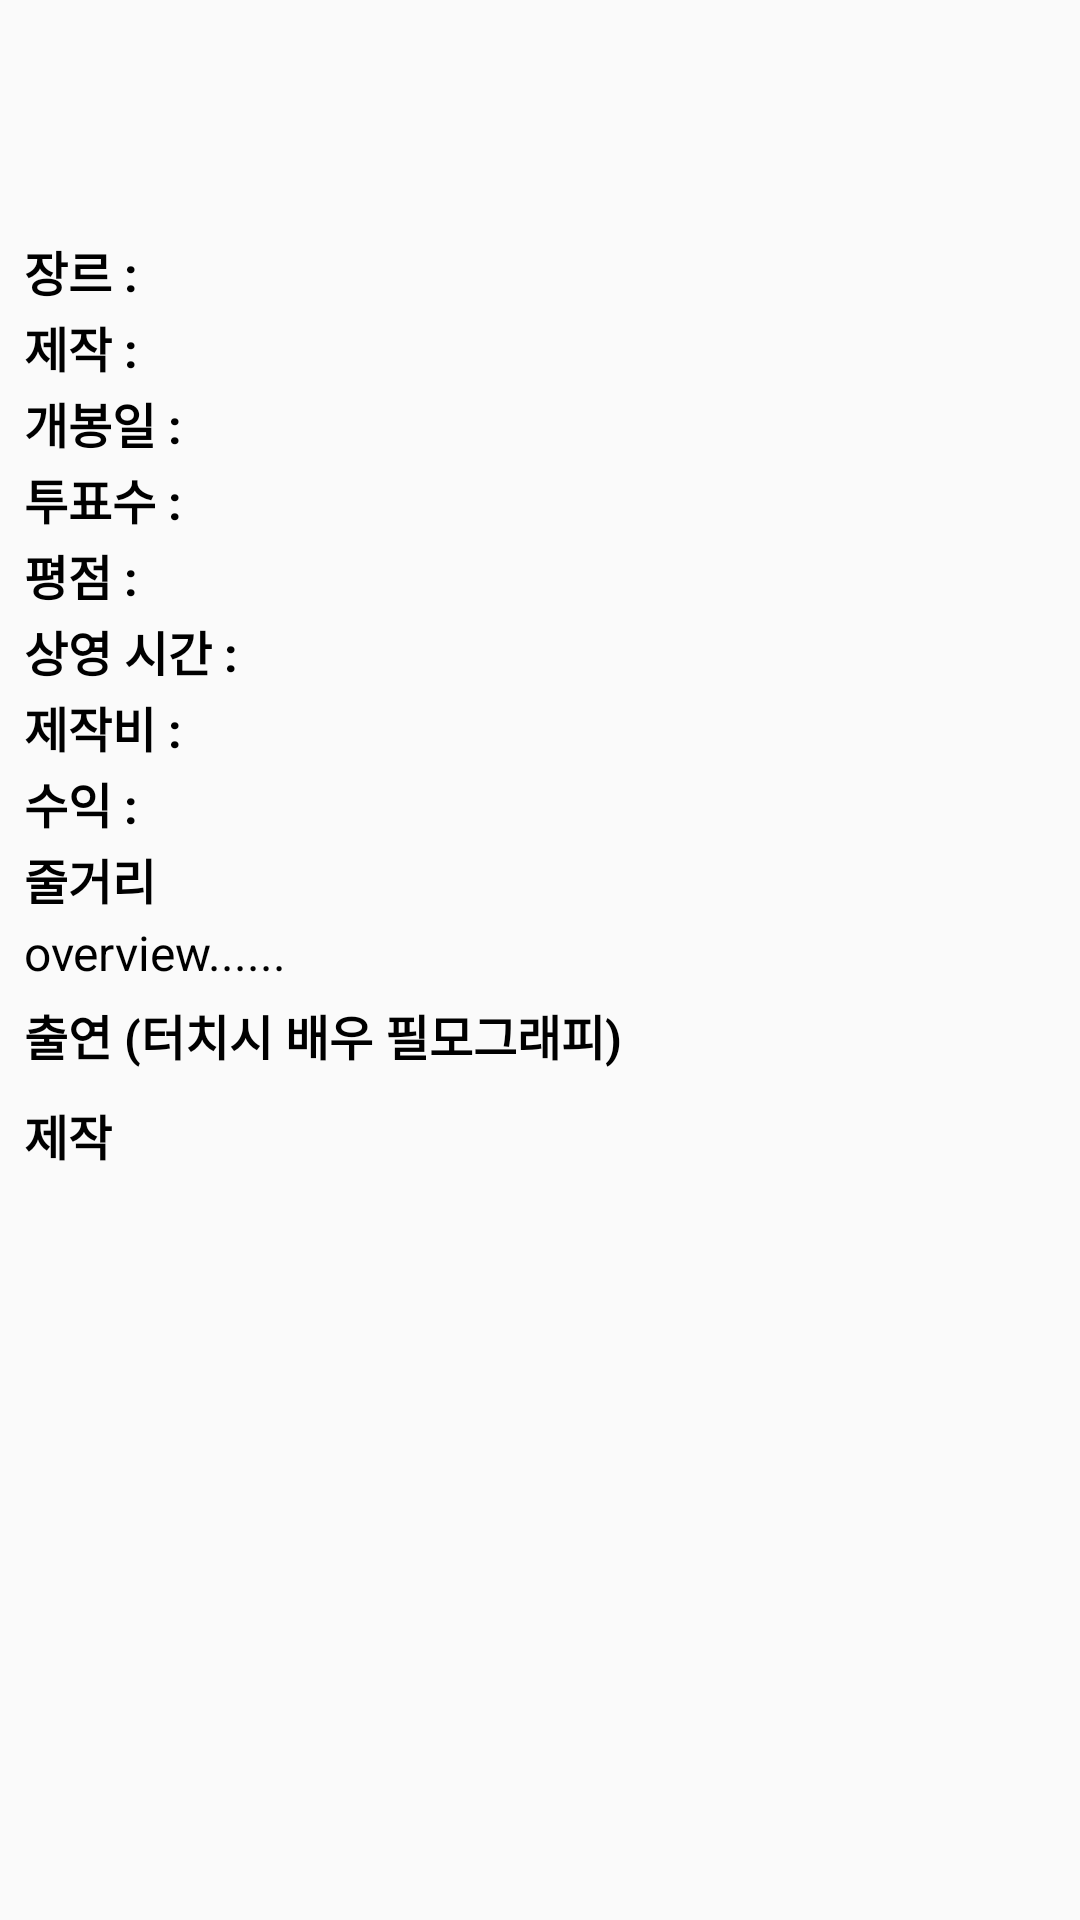

Reconstruct the res/layout file that produces this screen, plus the resources it refers to.
<!-- AndroidManifest.xml: application theme AppTheme -->
<!-- res/layout/detail_scroll.xml -->
<?xml version="1.0" encoding="utf-8"?>
<layout xmlns:android="http://schemas.android.com/apk/res/android"
    xmlns:app="http://schemas.android.com/apk/res-auto"
    xmlns:tools="http://schemas.android.com/tools"
    app:layout_behavior="@string/appbar_scrolling_view_behavior">
<androidx.core.widget.NestedScrollView
    android:layout_width="match_parent"
    android:layout_height="match_parent">
    <LinearLayout
        android:id="@+id/linearLayout"
        android:orientation="vertical"
        android:layout_width="match_parent"
        android:layout_height="match_parent">
        <LinearLayout
            android:orientation="vertical"
            android:layout_margin="8dp"
            android:layout_width="match_parent"
            android:layout_height="match_parent">
            <androidx.recyclerview.widget.RecyclerView
                android:id="@+id/videos_recyclerView"
                android:layout_width="wrap_content"
                android:layout_height="wrap_content"/>
            <TextView
                tools:text="영화 타이틀"
                android:id="@+id/detail_movie_title"
                android:textStyle="bold"
                android:textSize="20sp"
                android:textColor="#000000"
                android:layout_width="wrap_content"
                android:layout_height="wrap_content"/>
            <TextView
                tools:text="영화 부제"
                android:id="@+id/detail_movie_tagline"
                android:textStyle="bold"
                android:textSize="16sp"
                android:layout_marginTop="5dp"
                android:layout_marginBottom="15dp"
                android:layout_width="match_parent"
                android:layout_height="wrap_content"/>
            <LinearLayout
                android:orientation="horizontal"
                android:layout_width="match_parent"
                android:layout_height="wrap_content">
                <TextView
                    android:layout_marginTop="2dp"
                    android:text="장르 :  "
                    android:textSize="16sp"
                    android:textColor="#000000"
                    android:textStyle="bold"
                    android:layout_width="wrap_content"
                    android:layout_height="wrap_content"/>
                <androidx.recyclerview.widget.RecyclerView
                    android:id="@+id/genre_recyclerView"
                    android:layout_width="wrap_content"
                    android:layout_height="wrap_content">
                </androidx.recyclerview.widget.RecyclerView>
            </LinearLayout>
            <LinearLayout
                android:orientation="horizontal"
                android:layout_width="match_parent"
                android:layout_height="wrap_content">
                <TextView
                    android:layout_marginTop="2dp"
                    android:text="제작 :  "
                    android:textSize="16sp"
                    android:textColor="#000000"
                    android:textStyle="bold"
                    android:layout_width="wrap_content"
                    android:layout_height="wrap_content"/>
                <androidx.recyclerview.widget.RecyclerView
                    android:id="@+id/production_recyclerView"
                    android:layout_width="wrap_content"
                    android:layout_height="wrap_content">
                </androidx.recyclerview.widget.RecyclerView>
            </LinearLayout>
            <LinearLayout
                android:orientation="horizontal"
                android:layout_width="match_parent"
                android:layout_height="wrap_content">
                <TextView
                    android:text="개봉일 : "
                    android:textSize="16sp"
                    android:textColor="#000000"
                    android:textStyle="bold"
                    android:layout_marginTop="2dp"
                    android:layout_width="wrap_content"
                    android:layout_height="wrap_content"/>
                <TextView
                    android:id="@+id/detail_movie_release"
                    android:layout_marginTop="2dp"
                    android:text=""
                    android:textSize="16sp"
                    android:textColor="#000000"
                    android:layout_width="wrap_content"
                    android:layout_height="wrap_content"/>
            </LinearLayout>
            <LinearLayout
                android:orientation="horizontal"
                android:layout_width="match_parent"
                android:layout_height="wrap_content">
                <TextView
                    android:text="투표수 : "
                    android:layout_marginTop="2dp"
                    android:textSize="16sp"
                    android:textColor="#000000"
                    android:textStyle="bold"
                    android:layout_width="wrap_content"
                    android:layout_height="wrap_content"/>
                <TextView
                    android:id="@+id/detail_movie_voteCount"
                    android:text=""
                    android:layout_marginTop="2dp"
                    android:textSize="16sp"
                    android:textColor="#000000"
                    android:layout_width="wrap_content"
                    android:layout_height="wrap_content"/>
            </LinearLayout>
            <LinearLayout
                android:orientation="horizontal"
                android:layout_width="match_parent"
                android:layout_height="wrap_content">
                <TextView
                    android:text="평점 : "
                    android:layout_marginTop="2dp"
                    android:textSize="16sp"
                    android:textColor="#000000"
                    android:textStyle="bold"
                    android:layout_width="wrap_content"
                    android:layout_height="wrap_content"/>
                <TextView
                    android:id="@+id/detail_movie_rating"
                    android:text=""
                    android:layout_marginTop="2dp"
                    android:textSize="16sp"
                    android:textColor="#000000"
                    android:layout_width="wrap_content"
                    android:layout_height="wrap_content"/>
            </LinearLayout>
            <LinearLayout
                android:orientation="horizontal"
                android:layout_width="match_parent"
                android:layout_height="wrap_content">
                <TextView
                    android:text="상영 시간 : "
                    android:textSize="16sp"
                    android:textColor="#000000"
                    android:textStyle="bold"
                    android:layout_marginTop="2dp"
                    android:layout_width="wrap_content"
                    android:layout_height="wrap_content"/>
                <TextView
                    android:id="@+id/detail_movie_runtime"
                    android:layout_marginTop="2dp"
                    android:text=""
                    android:textSize="16sp"
                    android:textColor="#000000"
                    android:layout_width="wrap_content"
                    android:layout_height="wrap_content"/>
            </LinearLayout>
            <LinearLayout
                android:orientation="horizontal"
                android:layout_width="match_parent"
                android:layout_height="wrap_content">
                <TextView
                    android:textStyle="bold"
                    android:textSize="16sp"
                    android:textColor="#000000"
                    android:text="제작비 :  "
                    android:layout_marginTop="2dp"
                    android:layout_width="wrap_content"
                    android:layout_height="wrap_content"/>
                <TextView
                    android:id="@+id/detail_movie_budget"
                    android:layout_marginTop="2dp"
                    android:text=""
                    android:textSize="16sp"
                    android:textColor="#000000"
                    android:layout_width="wrap_content"
                    android:layout_height="wrap_content"/>
            </LinearLayout>
            <LinearLayout
                android:orientation="horizontal"
                android:layout_width="match_parent"
                android:layout_height="wrap_content">
                <TextView
                    android:layout_marginTop="2dp"
                    android:text="수익 :  "
                    android:textSize="16sp"
                    android:textColor="#000000"
                    android:textStyle="bold"
                    android:layout_width="wrap_content"
                    android:layout_height="wrap_content"/>
                <TextView
                    android:id="@+id/detail_movie_revenue"
                    android:layout_marginTop="2dp"
                    android:text=""
                    android:textSize="16sp"
                    android:textColor="#000000"
                    android:layout_width="wrap_content"
                    android:layout_height="wrap_content"/>
            </LinearLayout>
            <TextView
                android:layout_marginTop="2dp"
                android:text="줄거리"
                android:textSize="16sp"
                android:textColor="#000000"
                android:textStyle="bold"
                android:layout_width="wrap_content"
                android:layout_height="wrap_content"/>
            <TextView
                android:id="@+id/detail_movie_overview"
                android:layout_marginTop="2dp"
                android:text="overview......"
                android:textSize="16sp"
                android:textColor="#000000"
                android:layout_width="wrap_content"
                android:layout_height="wrap_content" />
            <LinearLayout
                android:orientation="horizontal"
                android:layout_width="match_parent"
                android:layout_height="wrap_content">
                <TextView
                    android:layout_marginTop="5dp"
                    android:text="@string/detail_cast"
                    android:textSize="16sp"
                    android:textColor="#000000"
                    android:textStyle="bold"
                    android:layout_width="wrap_content"
                    android:layout_height="wrap_content"/>
            </LinearLayout>
            <androidx.recyclerview.widget.RecyclerView
                android:id="@+id/credits_recyclerView"
                android:layout_marginTop="5dp"
                android:layout_width="wrap_content"
                android:layout_height="wrap_content">
            </androidx.recyclerview.widget.RecyclerView>
            <LinearLayout
                android:orientation="horizontal"
                android:layout_width="match_parent"
                android:layout_height="wrap_content">
                <TextView
                    android:layout_marginTop="5dp"
                    android:text="제작"
                    android:textSize="16sp"
                    android:textColor="#000000"
                    android:textStyle="bold"
                    android:layout_width="wrap_content"
                    android:layout_height="wrap_content"/>
            </LinearLayout>
            <androidx.recyclerview.widget.RecyclerView
                android:id="@+id/crew_recyclerView"
                android:layout_marginBottom="110dp"
                android:layout_marginTop="5dp"
                android:layout_width="wrap_content"
                android:layout_height="wrap_content">
            </androidx.recyclerview.widget.RecyclerView>
        </LinearLayout>
    </LinearLayout>
</androidx.core.widget.NestedScrollView>
</layout>
<!-- resources referenced by this layout -->
<resources>
  <string name="detail_cast">출연 (터치시 배우 필모그래피)</string>
  <style name="AppTheme" parent="Theme.AppCompat.Light.NoActionBar">
          <item name="colorPrimary">@color/colorPrimary</item>
          <item name="colorPrimaryDark">@color/colorPrimaryDark</item>
          <item name="colorAccent">@color/colorAccent</item>
          <item name="colorControlHighlight">#80D2FF</item>
          <item name="android:windowContentTransitions" tools:targetApi="lollipop">true</item>
      </style>
  <color name="colorPrimary">#F1F1F1</color>
  <color name="colorPrimaryDark">#007BB4</color>
  <color name="colorAccent">#D81B60</color>
</resources>
